Run: headless pygame with SDL's dummy video driver; simulated clock (each Clock.tick advances the game by its frame time, no real sleeping); random seed 0; keys injected as events and as key.get_pressed() state; no mouse input.
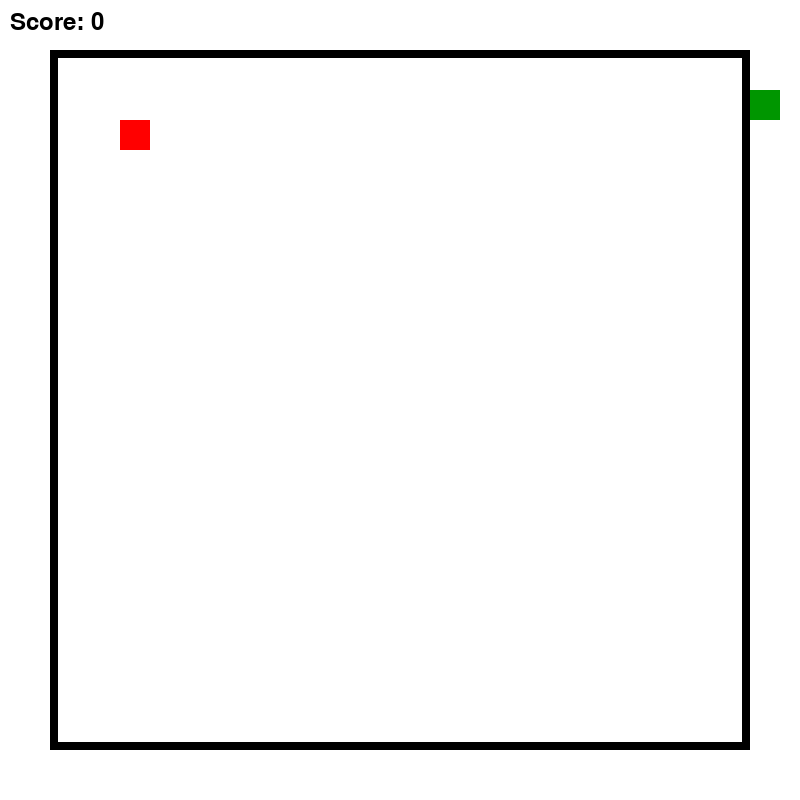
Frame 1 of 1 · flips 1–60 · no input (game ended)

The pygame program that drew these frames:

import pygame
import sys
import random #imported library

pygame.init()


#Window
Width = 800
Height = 800
cell_size = 30
screen = pygame.display.set_mode((Width, Height))
pygame.display.set_caption("Snake Game")

#color
Red = (255, 0, 0)
Green = (0, 255, 0)
DARK_GREEN = (0,150,0)
Black = (0,0,0) 
White = (255, 255, 255)

#Square Border
border_rect = pygame.Rect(50,50, 700, 700)
border_thickness = 8
#player Pos Snake
player_pos = pygame.Rect(90, 90, 30, 30) #aligned with a 30x30 grid
direction = (1, 0)
body = []
score = 0



#apple
apple_pos = pygame.Rect(120, 120, cell_size, cell_size) 


def spawn_apple():
    # Random x, y on 30x30 grid within border (50 to 720)
    grid_points = list(range(60, 721, cell_size))  # 60, 90, ..., 720
    x = random.choice(grid_points)
    y = random.choice(grid_points)
    return pygame.Rect(x, y, cell_size, cell_size)


def handle_apple_collision(player_pos, apple_pos, body, score, old_head_pos):
    # Check if head collides with apple
    if player_pos.colliderect(apple_pos):
        # Respawn apple
        apple_pos = spawn_apple()
        # Grow body by one 30x30 green segment
        body.append(pygame.Rect(old_head_pos))
        # Increment score
        score += 1
    return apple_pos, score

# game loop
running = True
while running:
    pygame.time.delay(90)  # slows down the loop
    screen.fill(White)     # clear the screen

    # event handling; in this example, quitting the game
    for event in pygame.event.get():
        if event.type == pygame.QUIT:
            running = False

            #Player movement keys
        elif event.type == pygame.KEYDOWN:
            if event.key == pygame.K_w and direction != (0, 1):
                direction = (0, -1)  # Move up
            elif event.key == pygame.K_s and direction != (0, -1):
                direction = (0, 1)   # Move down
            elif event.key == pygame.K_a and direction != (1, 0):
                direction = (-1, 0)  # Move left
            elif event.key == pygame.K_d and direction != (-1, 0):
                direction = (1, 0)   # Move right
                
             
    # Save current head position for body
    old_head_pos = pygame.Rect(player_pos)  # Copy head's position

    #Player Movement snake head
    player_pos.x += direction[0] * cell_size
    player_pos.y += direction[1] * cell_size

    # Move body: each segment takes the position of the one in front
    if body:  # If body exists
        # Store current body positions
        temp_positions = [pygame.Rect(segment) for segment in body]
        # Update body segments
        body[0] = pygame.Rect(old_head_pos)  # First segment takes head's old position
        for i in range(1, len(body)):  # Update remaining segments
            body[i] = pygame.Rect(temp_positions[i - 1])  # Take previous segment's position

    # Handle apple collision, growth, and score
    apple_pos, score = handle_apple_collision(player_pos, apple_pos, body, score, old_head_pos)
    #collison check: game over if we hit the wall
    if (player_pos.x < 50 or player_pos.x + cell_size > 750 or
        player_pos.y < 50 or player_pos.y + cell_size > 750):
        running = False #stops game after collision

    #player collision
    for segment in body:
        if player_pos.colliderect(segment):
            running = False
    #apple collision
    if player_pos.colliderect(apple_pos):
        apple_pos = spawn_apple()
        body.append(pygame.Rect(old_head_pos)) #Add new green
    #apple collecting
    if player_pos.colliderect(apple_pos):
        apple_pos = spawn_apple()


    #border
    pygame.draw.rect(screen, Black, border_rect, border_thickness) 
    #player square
    pygame.draw.rect(screen, DARK_GREEN, player_pos)
    #apple
    pygame.draw.rect(screen, Red, apple_pos)
    #body snake
    for segment in body:
        pygame.draw.rect(screen, Green, segment)
    # Score display
    font = pygame.font.SysFont(None, 36)
    score_text = font.render(f"Score: {score}", True, Black)
    screen.blit(score_text, (10, 10))
    #Update display
    pygame.display.update()



#quitting
pygame.quit()
sys.exit()
